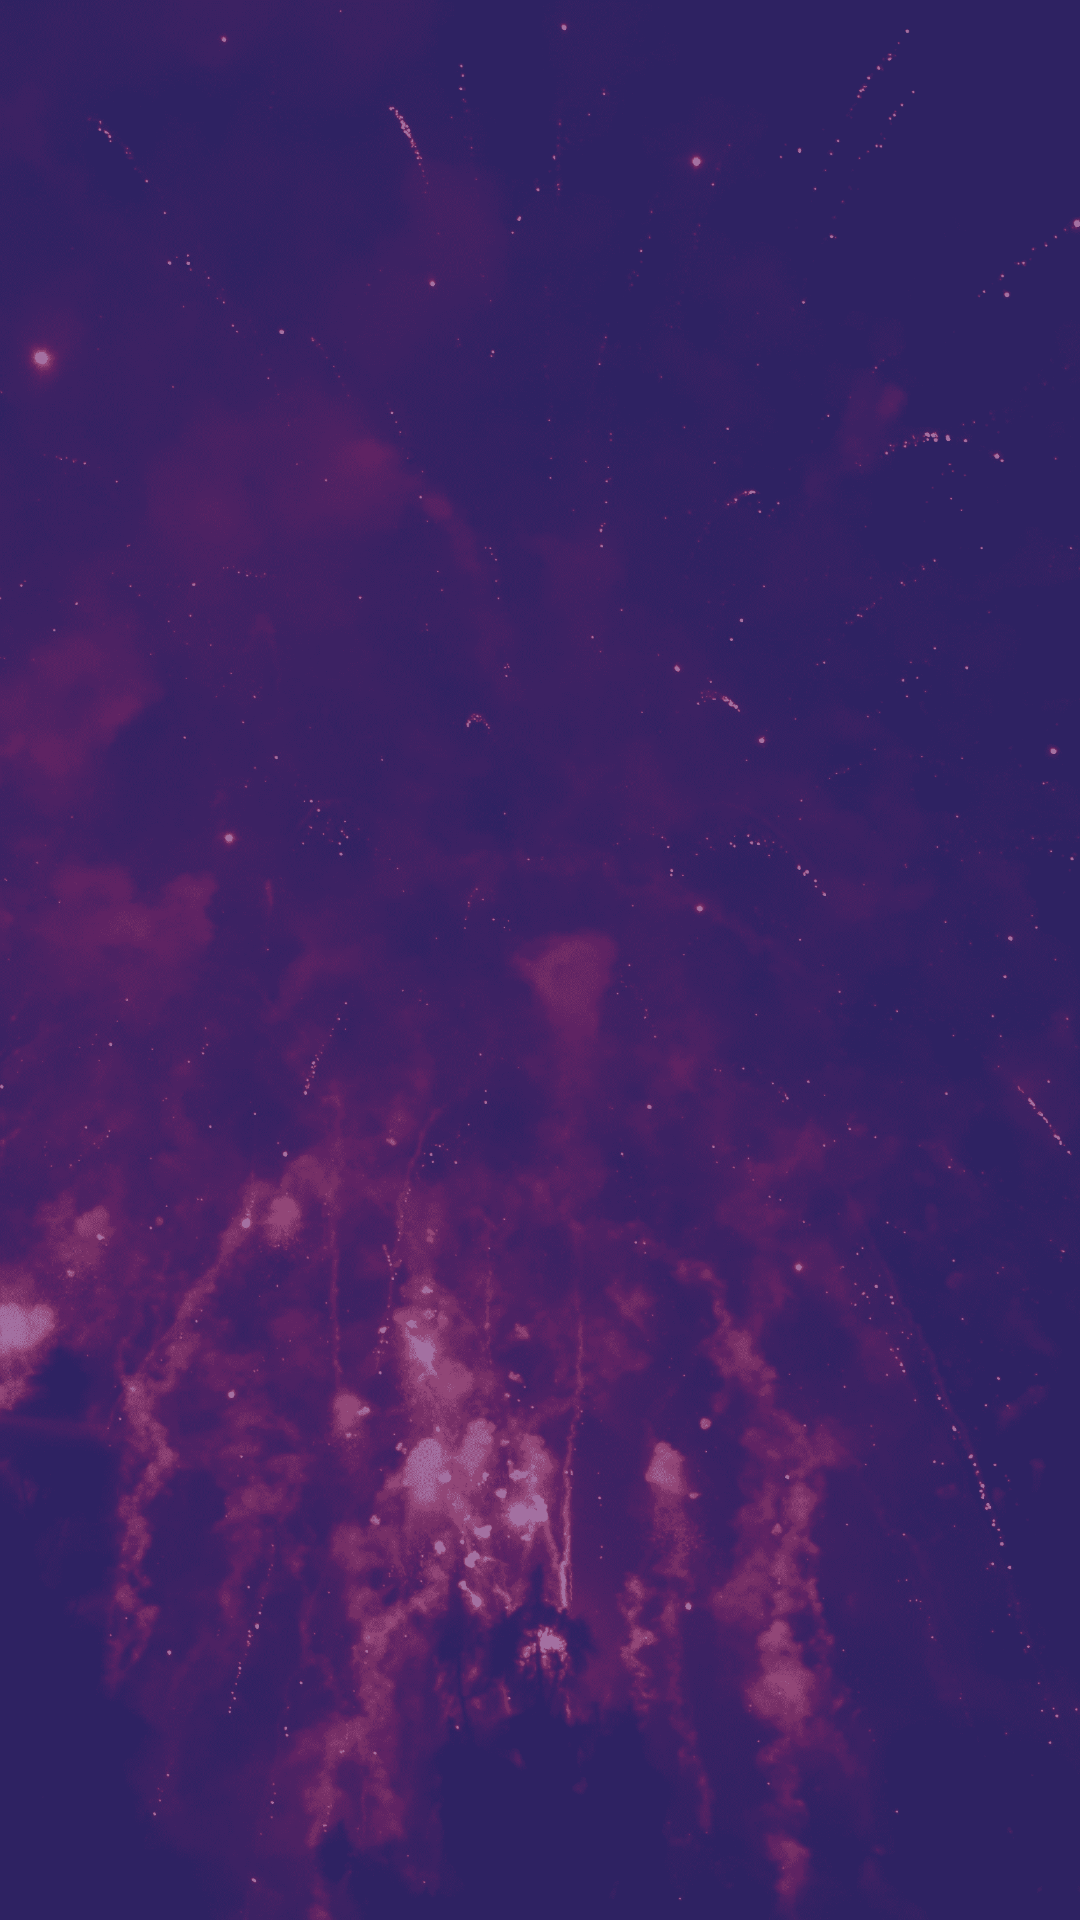

This screen was rendered from an Android layout file. Write that file and the resources it references.
<!-- AndroidManifest.xml: application theme Theme.OffGrid -->
<!-- res/layout/music_home_activity_layout.xml -->
<?xml version="1.0" encoding="utf-8"?>
<androidx.constraintlayout.widget.ConstraintLayout xmlns:android="http://schemas.android.com/apk/res/android"
    android:layout_width="match_parent"
    android:layout_height="match_parent"
    xmlns:app="http://schemas.android.com/apk/res-auto"
    xmlns:tools="http://schemas.android.com/tools"
    android:background="@drawable/music_img_3">

    <FrameLayout
        android:id="@+id/fl_fragment_container"
        android:layout_width="match_parent"
        android:layout_height="match_parent"
        android:elevation="5dp"
        />


</androidx.constraintlayout.widget.ConstraintLayout>
<!-- resources referenced by this layout -->
<resources>
  <!-- drawable music_img_3: png bitmap (drawable, 577968 bytes) -->
  <style name="Theme.OffGrid" parent="Theme.MaterialComponents.DayNight.DarkActionBar">
          
          <item name="colorPrimary">@color/purple_500</item>
          <item name="colorPrimaryVariant">@color/purple_700</item>
          <item name="colorOnPrimary">@color/white</item>
          
          <item name="colorSecondary">@color/teal_200</item>
          <item name="colorSecondaryVariant">@color/teal_700</item>
          <item name="colorOnSecondary">@color/black</item>
          
          <item name="android:statusBarColor">?attr/colorPrimaryVariant</item>
          
      </style>
  <color name="purple_500">#FF6200EE</color>
  <color name="purple_700">#FF3700B3</color>
  <color name="white">#FFFFFFFF</color>
  <color name="teal_200">#FF03DAC5</color>
  <color name="teal_700">#FF018786</color>
  <color name="black">#FF000000</color>
</resources>
